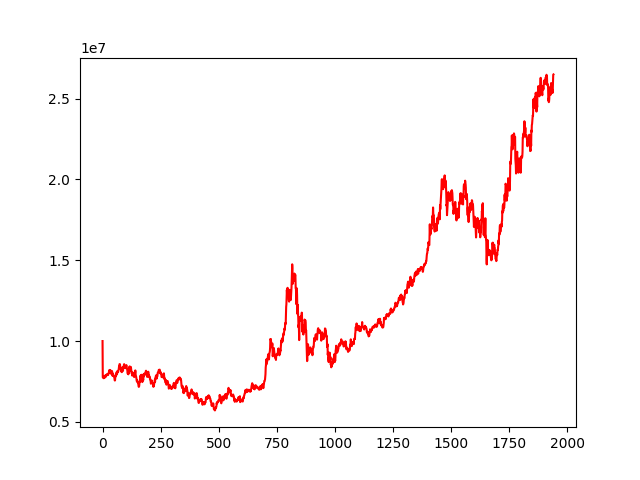

Data behind this chart, as committed beside it:
account_value, date, daily_return
10000000, 2012-01-09, 
7757009, 2012-01-10, -0.2243
7750963, 2012-01-11, -0.0007795
7758006, 2012-01-12, 0.0009087
7729761, 2012-01-13, -0.003641
7697249, 2012-01-16, -0.004206
7779651, 2012-01-17, 0.01071
7746709, 2012-01-18, -0.004234
7800435, 2012-01-19, 0.006935
7853360, 2012-01-20, 0.006785
7810969, 2012-01-30, -0.005398
7803293, 2012-01-31, -0.0009827
7751006, 2012-02-01, -0.006701
7850065, 2012-02-02, 0.01278
7878070, 2012-02-03, 0.003568
7877389, 2012-02-06, -8.645721975808485e-05
7828468, 2012-02-07, -0.00621
7918907, 2012-02-08, 0.01155
7931818, 2012-02-09, 0.00163
7945738, 2012-02-10, 0.001755
7949867, 2012-02-13, 0.0005196
7907523, 2012-02-14, -0.005326
7953569, 2012-02-15, 0.005823
7909683, 2012-02-16, -0.005518
7907027, 2012-02-17, -0.0003357
7945211, 2012-02-20, 0.004829
7997466, 2012-02-21, 0.006577
8077778, 2012-02-22, 0.01004
8079050, 2012-02-23, 0.0001575
8196718, 2012-02-24, 0.01456
8207167, 2012-02-27, 0.001275
8212297, 2012-02-28, 0.000625
8080825, 2012-02-29, -0.01601
8040289, 2012-03-01, -0.005016
8194798, 2012-03-02, 0.01922
8090180, 2012-03-05, -0.01277
7991783, 2012-03-06, -0.01216
7968541, 2012-03-07, -0.002908
8070243, 2012-03-08, 0.01276
8118375, 2012-03-09, 0.005964
8064695, 2012-03-12, -0.006612
8131813, 2012-03-13, 0.008323
7921316, 2012-03-14, -0.02589
7845911, 2012-03-15, -0.009519
7999856, 2012-03-16, 0.01962
7971433, 2012-03-19, -0.003553
7846562, 2012-03-20, -0.01566
7824075, 2012-03-21, -0.002866
7835054, 2012-03-22, 0.001403
7834756, 2012-03-23, -3.804758594783131e-05
7857303, 2012-03-26, 0.002878
7731425, 2012-03-27, -0.01602
7591997, 2012-03-28, -0.01803
7554606, 2012-03-29, -0.004925
7594024, 2012-03-30, 0.005218
7820268, 2012-04-05, 0.02979
7851400, 2012-04-06, 0.003981
7814593, 2012-04-09, -0.004688
7879425, 2012-04-10, 0.008296
8044546, 2012-04-12, 0.02096
... 1,881 more rows
